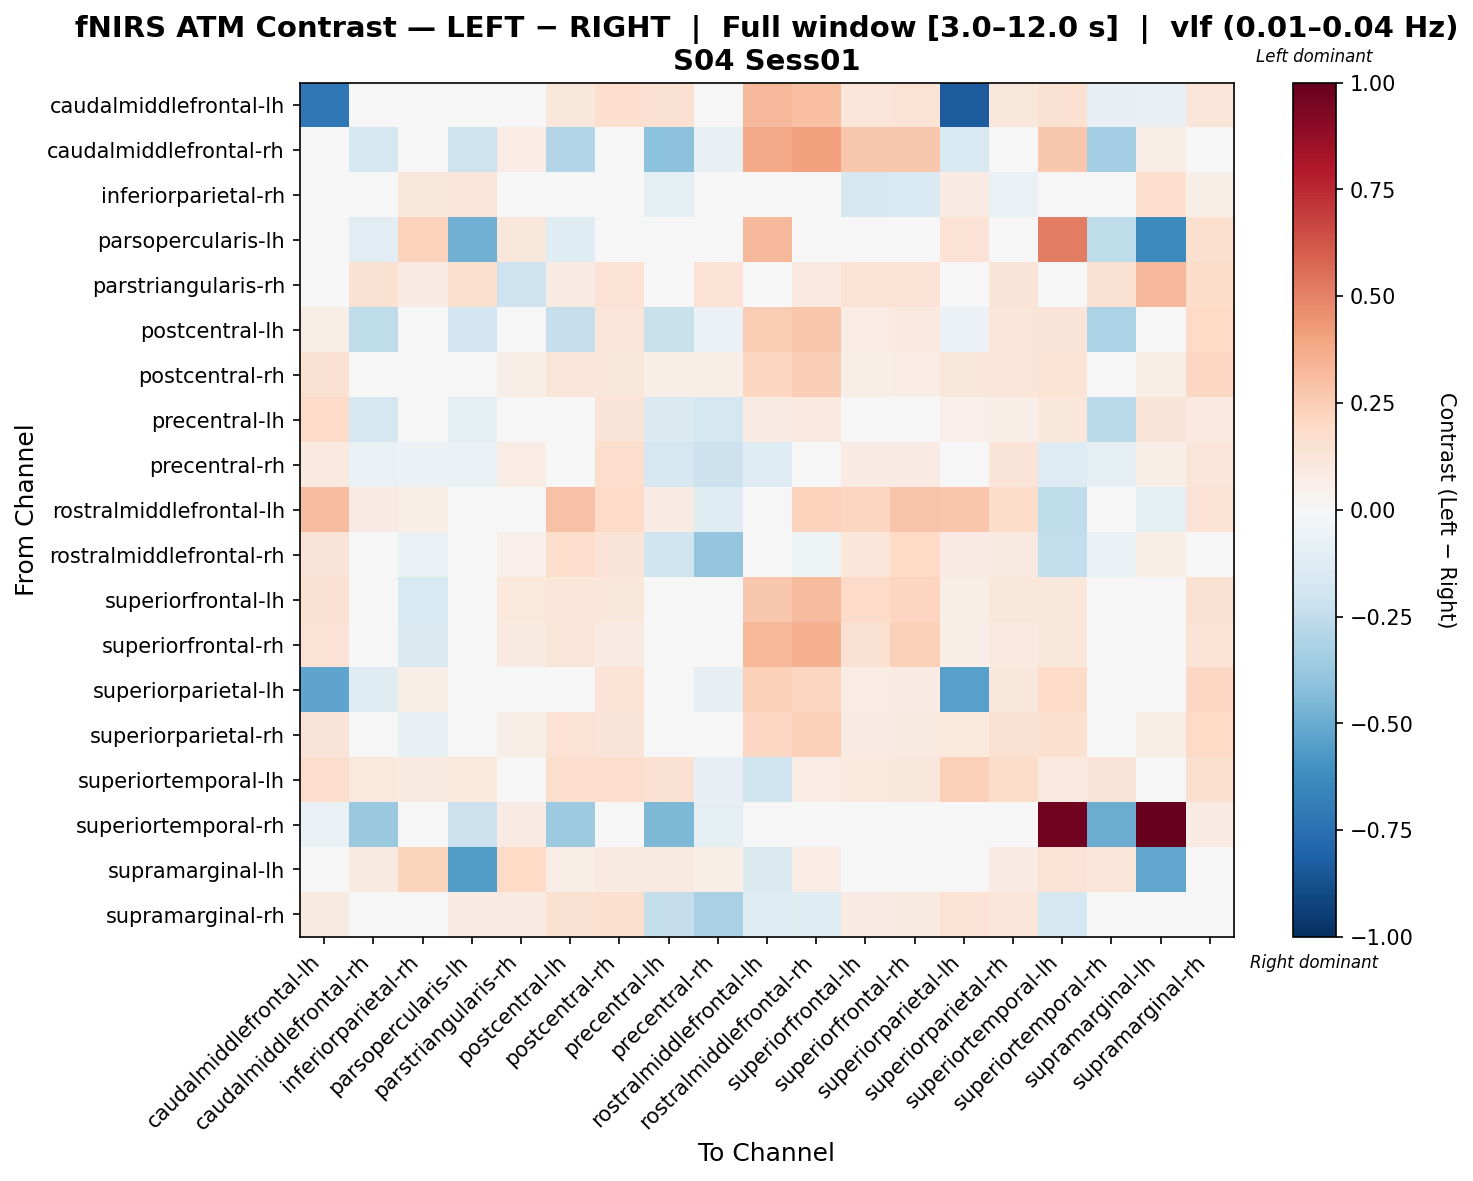

Source data for this figure (header and first rows):
, caudalmiddlefrontal-lh, caudalmiddlefrontal-rh, inferiorparietal-rh, parsopercularis-lh, parstriangularis-rh, postcentral-lh, postcentral-rh, precentral-lh, precentral-rh, rostralmiddlefrontal-lh, rostralmiddlefrontal-rh, superiorfrontal-lh, superiorfrontal-rh, superiorparietal-lh, superiorparietal-rh, superiortemporal-lh, superiortemporal-rh, supramarginal-lh, supramarginal-rh
caudalmiddlefrontal-lh, -0.7136, -0.009875, -0.009875, 0.02052, 0.0, 0.1116, 0.1699, 0.1548, -0.007089, 0.3234, 0.3042, 0.1247, 0.1383, -0.8331, 0.1136, 0.1535, -0.08513, -0.0765, 0.1206
caudalmiddlefrontal-rh, -0.04939, -0.1751, -0.0497, -0.2106, 0.07765, -0.2898, 0.01824, -0.4116, -0.07459, 0.3752, 0.4088, 0.2721, 0.2721, -0.1523, -0.02059, 0.2663, -0.3384, 0.06309, 0.01855
inferiorparietal-rh, -0.03066, -0.02264, 0.1149, 0.1231, 0.04396, -0.04495, -0.04934, -0.0933, -0.04022, 0.03077, 0.02242, -0.1592, -0.1548, 0.08088, -0.06616, 0.03517, -0.02099, 0.167, 0.06407
parsopercularis-lh, 0.03434, -0.1131, 0.2318, -0.4809, 0.1116, -0.1216, 0.03434, -0.01864, -0.01766, 0.3244, 0.03434, 0.0, 0.008584, 0.1454, 0.04292, 0.5132, -0.2569, -0.6352, 0.1631
parstriangularis-rh, 0.0, 0.1517, 0.0853, 0.1604, -0.2107, 0.0853, 0.1422, 0.04666, 0.1422, 0.0, 0.09478, 0.1422, 0.1422, 0.0, 0.1327, 0.04666, 0.1517, 0.3266, 0.1801
postcentral-lh, 0.06555, -0.2557, -0.02891, -0.1907, 0.03831, -0.2294, 0.1235, -0.2231, -0.05622, 0.2534, 0.2767, 0.07647, 0.09737, -0.0556, 0.1193, 0.1295, -0.3146, -0.02831, 0.2024
postcentral-rh, 0.1557, 0.04475, -0.029, 0.01319, 0.06154, 0.1191, 0.1112, 0.06584, 0.06122, 0.2125, 0.2498, 0.06256, 0.07689, 0.1111, 0.1176, 0.134, -0.01028, 0.05714, 0.2051
precentral-lh, 0.1926, -0.1695, -0.01089, -0.09919, 0.0, -0.03834, 0.1293, -0.1444, -0.179, 0.08159, 0.1015, -0.04124, -0.01602, 0.0515, 0.06497, 0.1138, -0.2691, 0.1307, 0.1015
precentral-rh, 0.09826, -0.06415, -0.05862, -0.06717, 0.07259, 0.04899, 0.1732, -0.1684, -0.2165, -0.1302, 0.03248, 0.07987, 0.07987, 0.02301, 0.1317, -0.125, -0.09643, 0.06222, 0.1243
rostralmiddlefrontal-lh, 0.3049, 0.07902, 0.06771, -0.03991, 0.0, 0.2908, 0.1949, 0.0853, -0.1232, -0.03734, 0.2315, 0.2118, 0.2852, 0.2766, 0.1863, -0.2569, 0.01693, -0.09995, 0.1462
rostralmiddlefrontal-rh, 0.1324, -0.00151, -0.06862, 0.0146, 0.05352, 0.1742, 0.1324, -0.1982, -0.3904, -0.04415, -0.0504, 0.1178, 0.1954, 0.08292, 0.08676, -0.2451, -0.06862, 0.06326, 0.01377
superiorfrontal-lh, 0.1558, 0.02069, -0.1555, 0.0, 0.1062, 0.1229, 0.1157, -0.03632, 0.03585, 0.273, 0.3177, 0.192, 0.2155, 0.06942, 0.1152, 0.1108, 0.005249, 0.0, 0.1558
superiorfrontal-rh, 0.1459, 0.01535, -0.1457, 0.01324, 0.09265, 0.118, 0.08492, -0.02758, 0.02197, 0.332, 0.3527, 0.152, 0.2371, 0.06381, 0.09511, 0.112, 0.003901, 0.01324, 0.1392
superiorparietal-lh, -0.5294, -0.1184, 0.05794, 0.004714, 0.0, 0.0008216, 0.1344, 0.002016, -0.0826, 0.2363, 0.2164, 0.07725, 0.08487, -0.5444, 0.1153, 0.1879, -0.03993, -0.01314, 0.21
superiorparietal-rh, 0.1306, 0.007072, -0.07599, 0.02252, 0.06306, 0.1436, 0.1301, 0.04002, 0.03114, 0.2106, 0.2351, 0.08506, 0.08957, 0.1082, 0.1513, 0.1625, 0.01507, 0.06757, 0.2026
superiortemporal-lh, 0.1769, 0.1046, 0.0915, 0.1061, 0.0, 0.1769, 0.1769, 0.1548, -0.08408, -0.197, 0.07529, 0.1051, 0.1153, 0.2379, 0.1871, 0.09886, 0.1322, 0.001323, 0.1601
superiortemporal-rh, -0.06753, -0.3713, -0.009356, -0.2185, 0.08108, -0.3596, -0.02123, -0.4524, -0.09372, 0.01351, 0.02909, -0.03272, -0.02821, -0.03966, 0.01683, 0.9685, -0.4992, 1.0, 0.0844
supramarginal-lh, -0.02802, 0.08636, 0.2221, -0.556, 0.1994, 0.06619, 0.08636, 0.08636, 0.06786, -0.1439, 0.07403, 0.0, 0.006169, 0.04601, 0.0802, 0.1432, 0.1172, -0.5202, -0.03339
supramarginal-rh, 0.09311, -0.0178, -0.002764, 0.08254, 0.08254, 0.1517, 0.1635, -0.238, -0.3222, -0.1259, -0.1187, 0.08206, 0.08599, 0.1463, 0.1237, -0.1773, -0.004902, 0.01862, -0.02249
